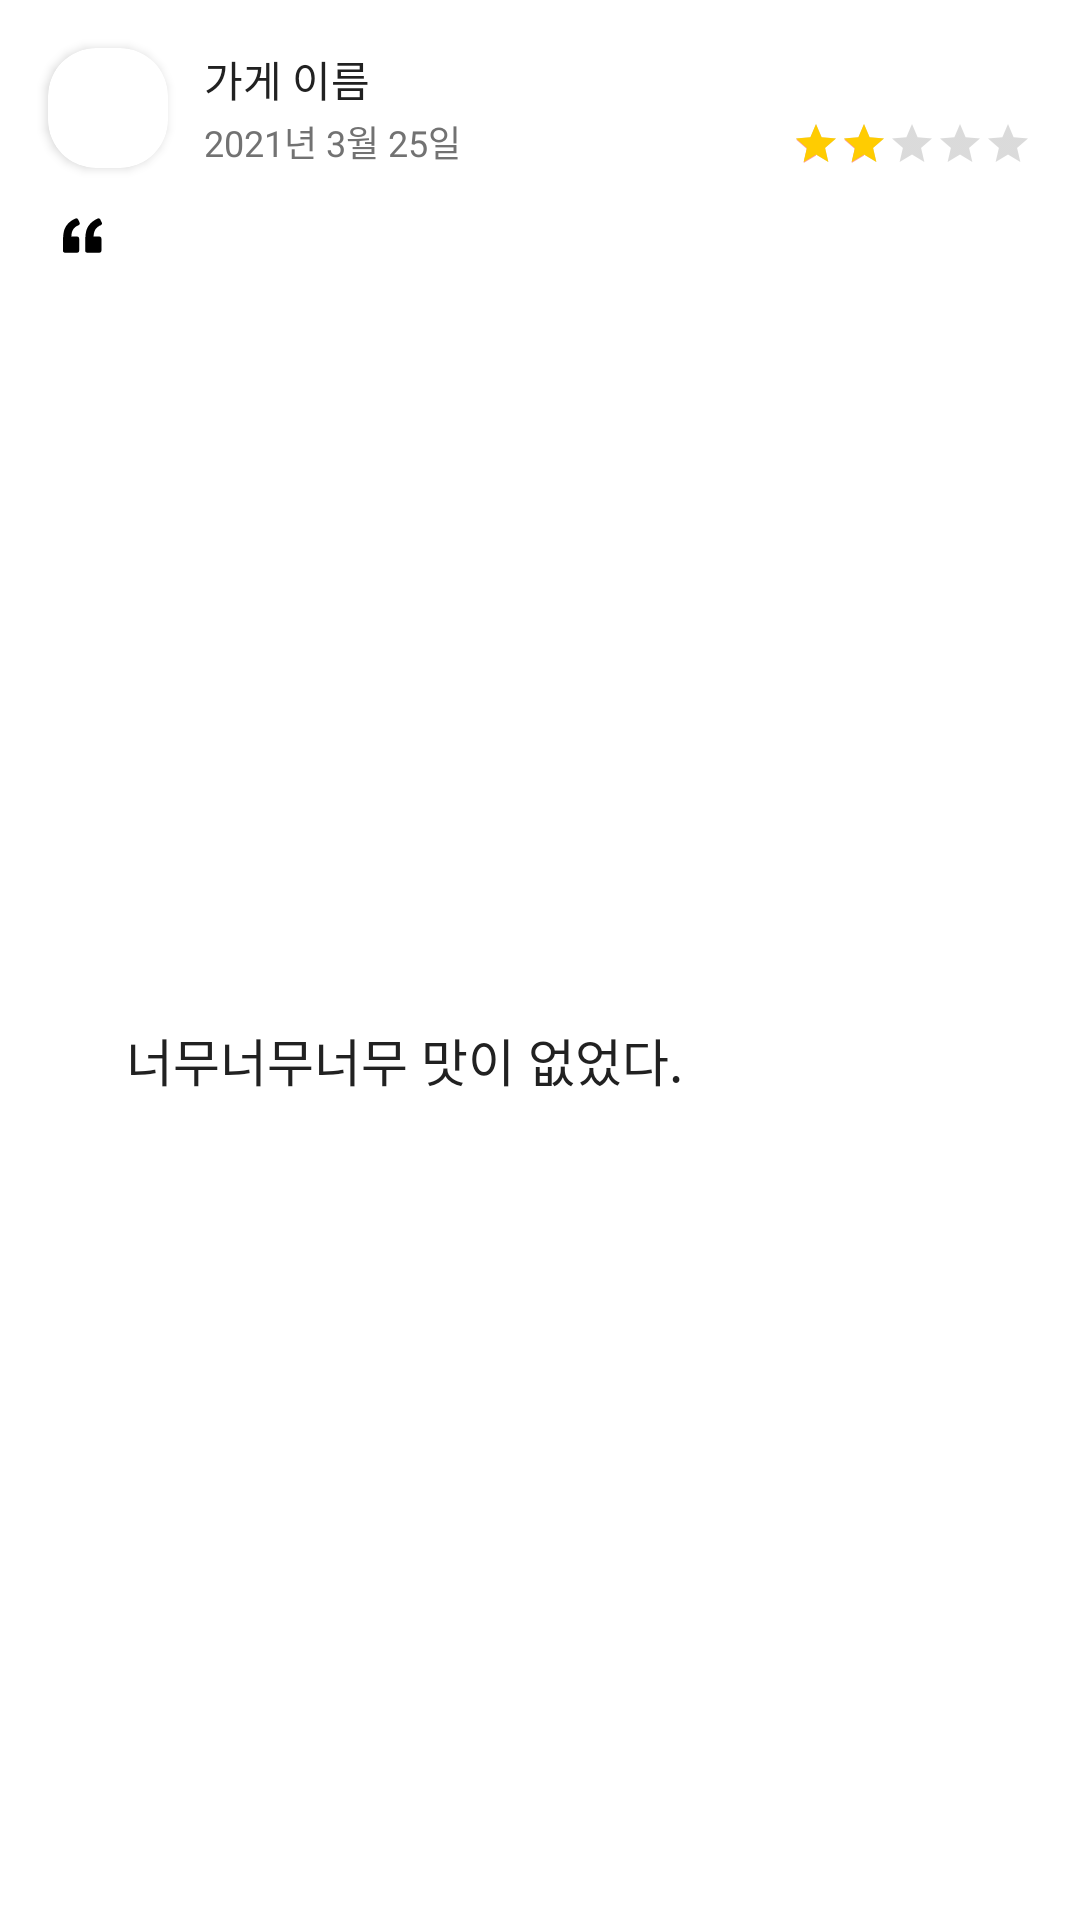

Layout XML and referenced resources for this Android screen:
<!-- AndroidManifest.xml: application theme MainTheme -->
<!-- res/layout/history_item.xml -->
<?xml version="1.0" encoding="utf-8"?>
<androidx.constraintlayout.widget.ConstraintLayout
    xmlns:android="http://schemas.android.com/apk/res/android"
    xmlns:app="http://schemas.android.com/apk/res-auto"
    android:layout_width="match_parent"
    android:layout_height="wrap_content"
    android:layout_marginVertical="8dp"
    android:background="@drawable/rupple"
    android:clickable="true"
    android:focusable="true">

    <androidx.cardview.widget.CardView
        android:id="@+id/restaurant_image_container"
        android:layout_width="40dp"
        android:layout_height="40dp"
        android:layout_marginStart="16dp"
        android:layout_marginTop="16dp"
        app:cardCornerRadius="16dp"
        app:layout_constraintStart_toStartOf="parent"
        app:layout_constraintTop_toTopOf="parent">

        <ImageView
            android:layout_width="50dp"
            android:layout_height="50dp"
            android:layout_gravity="center"
            android:scaleType="fitXY"
            android:src="@drawable/restaurant" />
    </androidx.cardview.widget.CardView>
    <TextView
        android:id="@+id/history_item_restaurant_name"
        android:layout_width="wrap_content"
        android:layout_height="wrap_content"
        android:text="가게 이름"
        android:textColor="@color/s_textBlack"
        android:textSize="14sp"
        app:layout_constraintStart_toEndOf="@+id/restaurant_image_container"
        app:layout_constraintTop_toTopOf="@+id/restaurant_image_container"
        android:layout_marginStart="12dp"/>
    <TextView
        android:id="@+id/history_item_date"
        android:layout_width="wrap_content"
        android:layout_height="wrap_content"
        android:text="2021년 3월 25일"
        android:textColor="@color/s_textBlackSecondary"
        android:textSize="12sp"
        app:layout_constraintStart_toEndOf="@+id/restaurant_image_container"
        app:layout_constraintBottom_toBottomOf="@+id/restaurant_image_container"
        android:layout_marginStart="12dp"/>
    <RatingBar
        android:id="@+id/history_star"
        android:layout_width="wrap_content"
        android:layout_height="wrap_content"
        style="@style/Widget.AppCompat.RatingBar.Small"
        android:progressTint="@color/star_yelloow"
        android:rating="2"
        app:layout_constraintEnd_toEndOf="parent"
        app:layout_constraintBottom_toBottomOf="@+id/restaurant_image_container"
        android:layout_marginEnd="16dp"/>
    <ImageView
        android:id="@+id/history_my_comment_mark"
        android:layout_width="13dp"
        android:layout_height="13dp"
        android:src="@drawable/ic_left_quote"
        app:layout_constraintStart_toStartOf="@+id/restaurant_image_container"
        app:layout_constraintTop_toBottomOf="@+id/restaurant_image_container"
        android:layout_marginTop="16dp"
        android:layout_marginStart="5dp"/>
    <TextView
        android:id="@+id/history_my_comment"
        android:layout_width="0dp"
        android:layout_height="wrap_content"
        android:text="너무너무너무 맛이 없었다."
        android:textSize="17sp"
        android:textColor="@color/s_textBlack"
        app:layout_constraintTop_toTopOf="@+id/history_my_comment_mark"
        app:layout_constraintStart_toEndOf="@+id/history_my_comment_mark"
        app:layout_constraintEnd_toEndOf="@+id/history_star"
        app:layout_constraintBottom_toBottomOf="parent"
        android:layout_marginStart="8dp"
        android:layout_marginTop="2dp"
        android:layout_marginBottom="8dp"/>
</androidx.constraintlayout.widget.ConstraintLayout>
<!-- resources referenced by this layout -->
<resources>
  <color name="s_textBlack">#212121</color>
  <color name="s_textBlackSecondary">#727272</color>
  <color name="star_yelloow">#FFCC01</color>
  <!-- drawable ic_left_quote (drawable) -->
  <vector xmlns:android="http://schemas.android.com/apk/res/android"
      android:width="123.961dp"
      android:height="123.961dp"
      android:viewportWidth="123.961"
      android:viewportHeight="123.961">
    <path
        android:fillColor="#FF000000"
        android:pathData="M49.8,29.032c3.1,-1.3 4.4,-5 3,-8l-4.9,-10.3c-1.4,-2.899 -4.8,-4.2 -7.8,-2.899c-8.5,3.6 -15.8,8.3 -21.6,14C11.4,28.532 6.6,36.232 4,44.732c-2.6,8.601 -4,20.3 -4,35.2v30.7c0,3.3 2.7,6 6,6h39.3c3.3,0 6,-2.7 6,-6v-39.3c0,-3.301 -2.7,-6 -6,-6H26.5c0.2,-10.101 2.6,-18.2 7,-24.301C37.1,36.133 42.5,32.133 49.8,29.032z"/>
    <path
        android:fillColor="#FF000000"
        android:pathData="M120.4,29.032c3.1,-1.3 4.399,-5 3,-8l-4.9,-10.199c-1.4,-2.9 -4.8,-4.2 -7.8,-2.9c-8.4,3.6 -15.601,8.3 -21.5,13.9c-7.101,6.8 -12,14.5 -14.601,23c-2.6,8.399 -3.899,20.1 -3.899,35.1v30.7c0,3.3 2.7,6 6,6H116c3.3,0 6,-2.7 6,-6v-39.3c0,-3.301 -2.7,-6 -6,-6H97.1c0.2,-10.101 2.601,-18.2 7,-24.301C107.7,36.133 113.1,32.133 120.4,29.032z"/>
  </vector>
  <!-- drawable rupple (drawable) -->
  <?xml version="1.0" encoding="utf-8"?>
  <ripple xmlns:android="http://schemas.android.com/apk/res/android"
      android:color="@color/p_backgroundColorLightGrey">
      <item
          android:id="@android:id/mask"
          android:drawable="@android:color/white" />
  </ripple>
  <style name="MainTheme" parent="Theme.MaterialComponents.DayNight.NoActionBar">
          <item name="actionBarStyle">@color/accent</item>
          <item name="android:actionBarStyle">@color/white</item>
          <item name="colorPrimary">@color/white</item>
          <item name="colorPrimaryDark">@color/white</item>
          <item name="colorAccent">@color/semi_accent</item>
          <item name="android:textColorPrimary">@color/s_textBlack</item>
          <item name="android:textColorSecondary">@color/s_textBlackSecondary</item>
          <item name="android:colorBackground">@color/white</item>
          <item name="android:windowContentTransitions">true</item>
          <item name="android:navigationBarColor">@color/white</item>
  
      </style>
  <color name="p_backgroundColorLightGrey">#EEEEEE</color>
  <color name="accent">#fe4365</color>
  <color name="white">#FFFFFFFF</color>
  <color name="semi_accent">#fc9d9a</color>
</resources>
